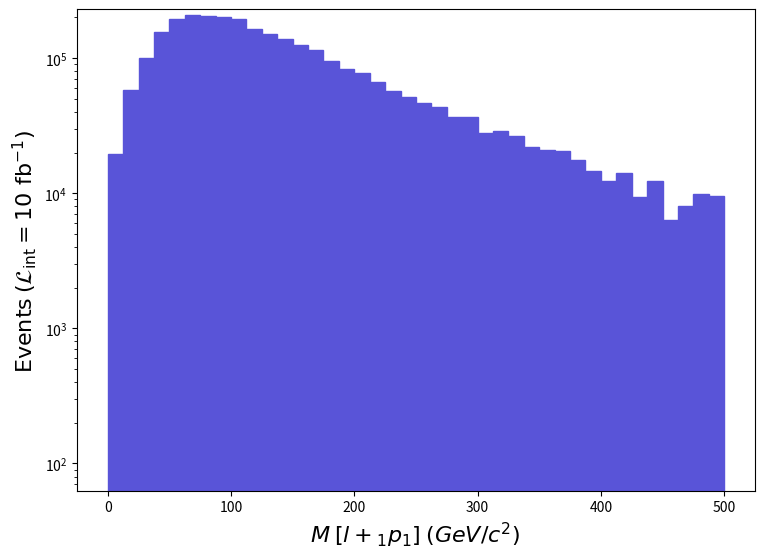

Source code (Python): (Note: this script raises an exception after producing the figure.)
def selection_13():

    # Library import
    import numpy
    import matplotlib
    import matplotlib.pyplot   as plt
    import matplotlib.gridspec as gridspec

    # Library version
    matplotlib_version = matplotlib.__version__
    numpy_version      = numpy.__version__

    # Histo binning
    xBinning = numpy.linspace(0.0,500.0,41,endpoint=True)

    # Creating data sequence: middle of each bin
    xData = numpy.array([6.25,18.75,31.25,43.75,56.25,68.75,81.25,93.75,106.25,118.75,131.25,143.75,156.25,168.75,181.25,193.75,206.25,218.75,231.25,243.75,256.25,268.75,281.25,293.75,306.25,318.75,331.25,343.75,356.25,368.75,381.25,393.75,406.25,418.75,431.25,443.75,456.25,468.75,481.25,493.75])

    # Creating weights for histo: y14_M_0
    y14_M_0_weights = numpy.array([19514.079135499993,57641.58744639998,99371.69559769995,157313.49303080022,195741.1913284014,208950.7907431983,205648.39088949907,201145.09108900136,193639.69142150067,163317.79276480165,151309.1932967988,139000.2938420996,124289.694493799,115583.39487949981,94568.22581050012,83460.21630259992,77455.88656859982,66648.08704739991,56740.93748629999,51337.03772570004,46833.78792520007,43231.1880848001,36626.428377399854,36626.428377399854,27920.148763099776,28820.788723200214,26419.058829600086,21915.80902910012,20714.949082299834,20414.729095599985,17712.779215300005,14710.609348300179,12308.879454700049,14110.179374900035,9306.7145877,12308.879454700049,6304.548720699994,8105.84864089998,9907.147561100008,9606.931574399983])

    # Creating a new Canvas
    fig   = plt.figure(figsize=(8.75,6.25),dpi=80)
    frame = gridspec.GridSpec(1,1)
    pad   = fig.add_subplot(frame[0])

    # Creating a new Stack
    pad.hist(x=xData, bins=xBinning, weights=y14_M_0_weights,\
             label="$run\_01$", histtype="stepfilled", rwidth=1.0,\
             color="#5954d8", edgecolor="#5954d8", linewidth=1, linestyle="solid",\
             bottom=None, cumulative=False, density=False, align="mid", orientation="vertical")


    # Axis
    plt.rc('text',usetex=False)
    plt.xlabel(r"$M$ $[ l+_{1} p_{1} ]$ $(GeV/c^{2})$ ",\
               fontsize=16,color="black")
    plt.ylabel(r"$\mathrm{Events}$ $(\mathcal{L}_{\mathrm{int}} = 10\ \mathrm{fb}^{-1})$ ",\
               fontsize=16,color="black")

    # Boundary of y-axis
    ymax=(y14_M_0_weights).max()*1.1
    #ymin=0 # linear scale
    ymin=min([x for x in (y14_M_0_weights) if x])/100. # log scale
    plt.gca().set_ylim(ymin,ymax)

    # Log/Linear scale for X-axis
    plt.gca().set_xscale("linear")
    #plt.gca().set_xscale("log",nonpositive="clip")

    # Log/Linear scale for Y-axis
    #plt.gca().set_yscale("linear")
    plt.gca().set_yscale("log",nonpositive="clip")

    # Saving the image
    plt.savefig('../../HTML/MadAnalysis5job_0/selection_13.png')
    plt.savefig('../../PDF/MadAnalysis5job_0/selection_13.png')
    plt.savefig('../../DVI/MadAnalysis5job_0/selection_13.eps')

# Running!
if __name__ == '__main__':
    selection_13()
